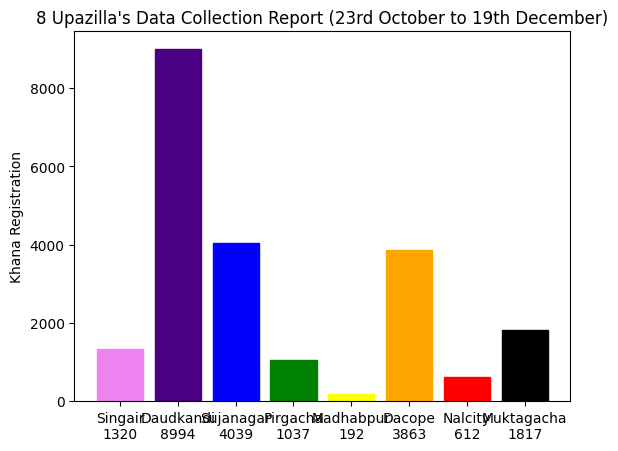

Write the Python code that produced this figure.
# essentials libraries
import matplotlib.pyplot as plt
plt.rcdefaults()
import numpy as np
import matplotlib.pyplot as plt

# khana count of 8 upazillas
khana_count = [
    1320,
    8994,
    4039,
    1037,
    192,
    3863,
    612,
    1817
]

# 8 upazillas list
upazillas = (
    'Singair' + "\n" + str(khana_count[0]),
    'Daudkandi' + "\n" + str(khana_count[1]),
    'Sujanagar' + "\n" + str(khana_count[2]),
    'Pirgacha' + "\n" + str(khana_count[3]),
    'Madhabpur' + "\n" + str(khana_count[4]),
    'Dacope' + "\n" + str(khana_count[5]),
    'Nalcity' + "\n" + str(khana_count[6]),
    'Muktagacha' + "\n" + str(khana_count[7])
    )
y_pos = np.arange(len(upazillas))

bar_lists = plt.bar(y_pos, khana_count)

# set individual colors for individual upazillas
# Singair upazilla -> violet
bar_lists[0].set_color('#EE82EE')
# [redacted]

# Daudkandi upazilla -> Indigo
bar_lists[1].set_color('#4b0082')

# Sujanagar Upazilla -> blue
bar_lists[2].set_color('#0000ff')

# Pirgacha upazilla -> green
bar_lists[3].set_color('#008000')

# Madhabpur upazilla -> yellow
bar_lists[4].set_color('#ffff00')

# Dacope upazilla -> orange
bar_lists[5].set_color('#ffa500')

# Nalcity upazilla -> red
bar_lists[6].set_color('#ff0000')

# Muktagacha upazilla -> black
bar_lists[7].set_color('#000000')

plt.xticks(y_pos, upazillas)

# labels
plt.ylabel('Khana Registration')
plt.title('8 Upazilla\'s Data Collection Report (23rd October to 19th December)')
# plt.title('8 Upazilla\'s Data Collection Report 24th November')


plt.show()
